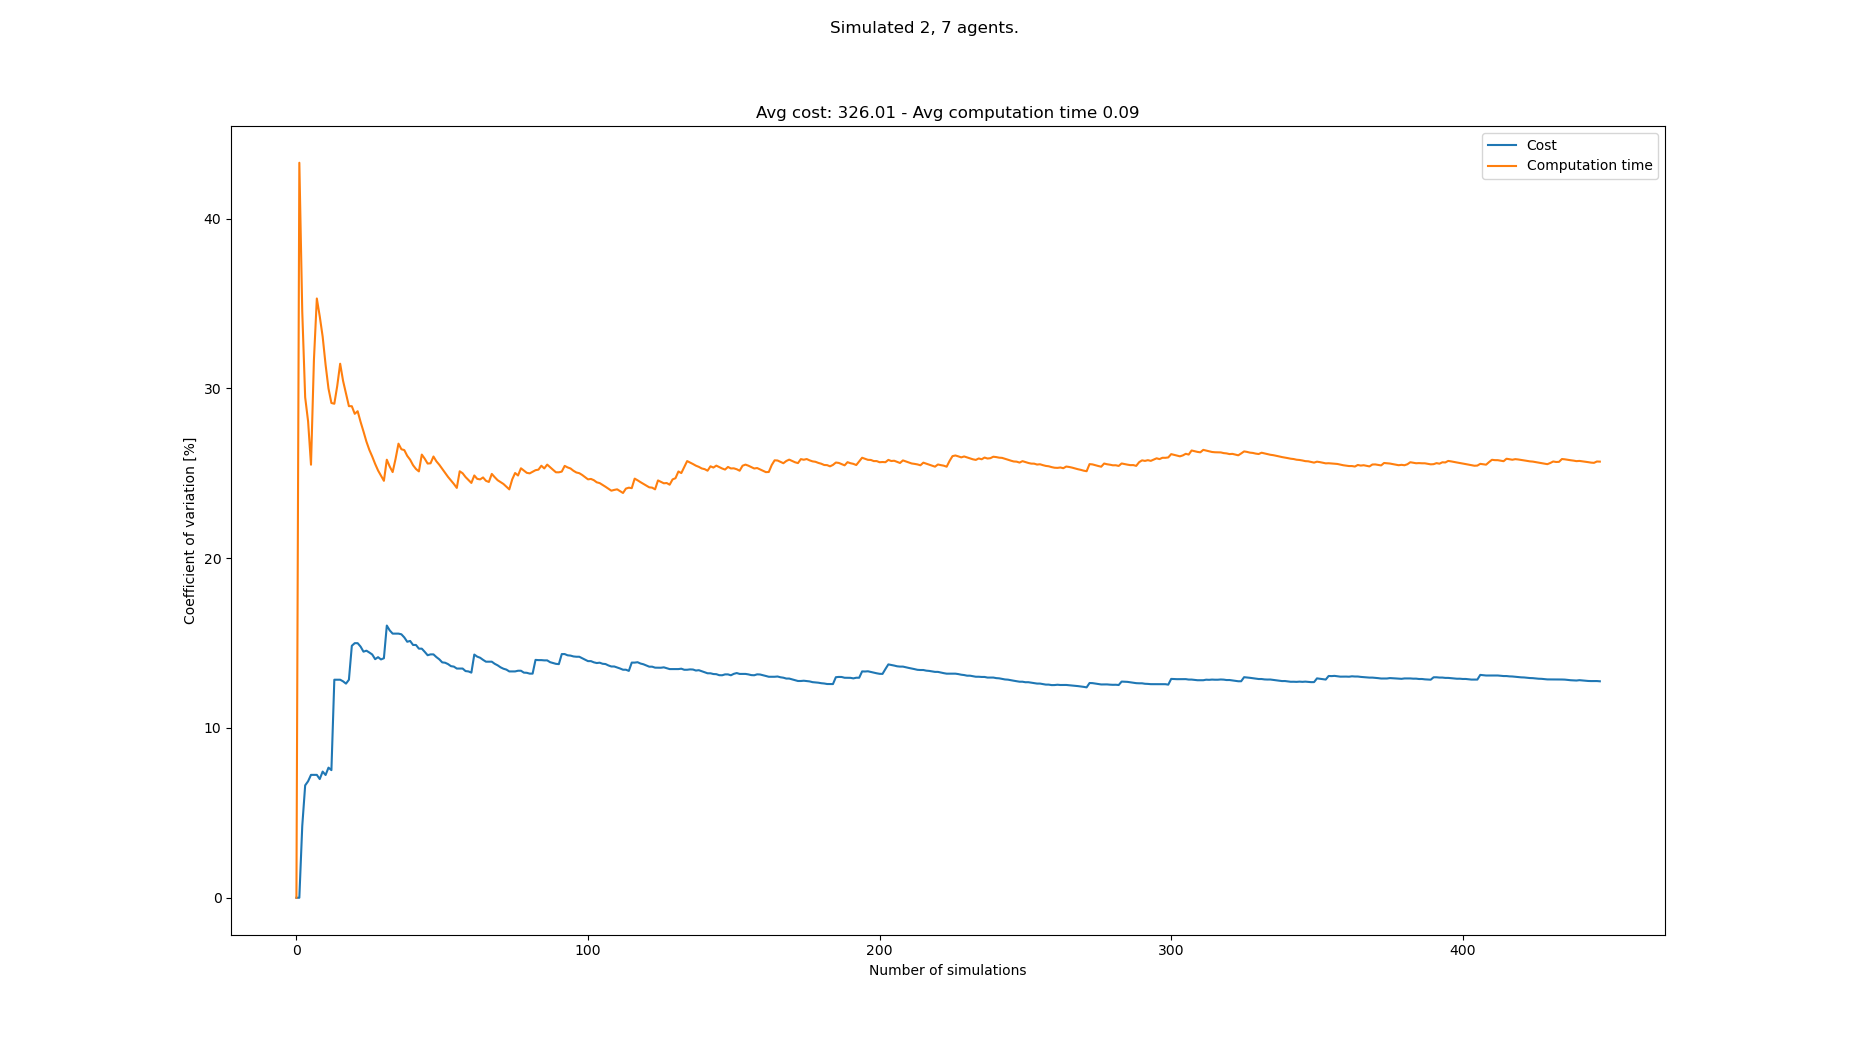

Values plotted in this chart, from the file beside it:
starts, goals, Cost, Cost_var, Cost_mean, Cost_std, Computation time, Computation time_var, Computation time_mean, Computation time_std
[(8, 0), (0, 0), (3, 21), (7, 21), (2, 2…, [(5, 21), (6, 21), (4, 0), (1, 0), (8, 0…, 333, 0.0, 333.0, 0.0, 0.1099, 0.0, 0.1099, 0.0
[(7, 0), (4, 0), (7, 21), (1, 21), (8, 2…, [(2, 21), (7, 21), (4, 0), (7, 0), (8, 0…, , 0.0, 333.0, 0.0, 0.04351, 43.3, 0.07672, 0.03322
[(7, 0), (5, 0), (6, 21), (2, 21), (8, 2…, [(3, 21), (0, 21), (8, 0), (0, 0), (7, 0…, 306, 4.225, 319.5, 13.5, 0.08409, 34.53, 0.07918, 0.02734
[(7, 0), (1, 0), (4, 21), (8, 21), (0, 2…, [(3, 21), (0, 21), (2, 0), (7, 0), (1, 0…, 360, 6.62, 333.0, 22.05, 0.08972, 29.48, 0.08181, 0.02412
[(2, 0), (0, 0), (3, 21), (0, 21), (8, 2…, [(8, 21), (2, 21), (0, 0), (5, 0), (7, 0…, 306, 6.862, 326.2, 22.39, 0.1115, 28.07, 0.08776, 0.02463
[(5, 0), (3, 0), (6, 21), (2, 21), (4, 2…, [(1, 21), (7, 21), (8, 0), (7, 0), (3, 0…, 297, 7.238, 320.4, 23.19, 0.09868, 25.51, 0.08958, 0.02285
[(0, 0), (8, 0), (4, 21), (2, 21), (8, 2…, [(7, 21), (5, 21), (7, 0), (0, 0), (6, 0…, , 7.238, 320.4, 23.19, 0.04474, 31.67, 0.08318, 0.02634
[(3, 0), (2, 0), (0, 21), (5, 21), (1, 2…, [(0, 21), (3, 21), (5, 0), (4, 0), (1, 0…, , 7.238, 320.4, 23.19, 0.04504, 35.3, 0.07841, 0.02768
[(7, 0), (1, 0), (2, 21), (5, 21), (3, 2…, [(0, 21), (2, 21), (6, 0), (8, 0), (7, 0…, 342, 6.991, 324.0, 22.65, 0.1118, 34.25, 0.08211, 0.02812
[(2, 0), (1, 0), (6, 21), (8, 21), (5, 2…, [(6, 21), (2, 21), (0, 0), (8, 0), (4, 0…, 360, 7.432, 329.1, 24.46, 0.1117, 33.05, 0.08508, 0.02812
[(6, 0), (5, 0), (4, 21), (2, 21), (3, 2…, [(1, 21), (4, 21), (7, 0), (8, 0), (6, 0…, 351, 7.231, 331.9, 24, 0.09931, 31.4, 0.08637, 0.02712
[(8, 0), (6, 0), (5, 21), (1, 21), (4, 2…, [(3, 21), (1, 21), (2, 0), (3, 0), (8, 0…, 297, 7.665, 328.0, 25.14, 0.1005, 29.99, 0.08755, 0.02626
[(8, 0), (5, 0), (2, 21), (8, 21), (0, 2…, [(1, 21), (4, 21), (4, 0), (0, 0), (6, 0…, 351, 7.517, 330.3, 24.83, 0.1122, 29.14, 0.08944, 0.02607
[(6, 0), (0, 0), (1, 21), (6, 21), (2, 2…, [(1, 21), (4, 21), (0, 0), (5, 0), (4, 0…, 459, 12.84, 342.0, 43.92, 0.1254, 29.1, 0.09201, 0.02677
[(8, 0), (0, 0), (2, 21), (0, 21), (4, 2…, [(2, 21), (7, 21), (7, 0), (6, 0), (3, 0…, , 12.84, 342.0, 43.92, 0.05969, 30.15, 0.08986, 0.02709
[(5, 0), (1, 0), (6, 21), (1, 21), (8, 2…, [(0, 21), (6, 21), (8, 0), (1, 0), (3, 0…, , 12.84, 342.0, 43.92, 0.05475, 31.46, 0.08766, 0.02758
[(1, 0), (4, 0), (3, 21), (8, 21), (6, 2…, [(6, 21), (0, 21), (1, 0), (0, 0), (4, 0…, 306, 12.75, 339.0, 43.21, 0.09248, 30.45, 0.08795, 0.02678
[(1, 0), (7, 0), (4, 21), (8, 21), (2, 2…, [(3, 21), (2, 21), (1, 0), (0, 0), (8, 0…, 306, 12.61, 336.5, 42.44, 0.08285, 29.71, 0.08766, 0.02605
[(3, 0), (4, 0), (2, 21), (5, 21), (3, 2…, [(4, 21), (7, 21), (6, 0), (7, 0), (4, 0…, 288, 12.84, 333.0, 42.76, 0.08577, 28.96, 0.08756, 0.02536
[(4, 0), (6, 0), (7, 21), (0, 21), (2, 2…, [(1, 21), (3, 21), (3, 0), (8, 0), (2, 0…, 450, 14.84, 340.8, 50.58, 0.1225, 28.95, 0.08931, 0.02586
[(7, 0), (2, 0), (1, 21), (7, 21), (5, 2…, [(7, 21), (4, 21), (6, 0), (8, 0), (1, 0…, 288, 15, 337.5, 50.61, 0.07938, 28.51, 0.08884, 0.02532
[(5, 0), (6, 0), (6, 21), (5, 21), (1, 2…, [(6, 21), (0, 21), (2, 0), (0, 0), (5, 0…, , 15, 337.5, 50.61, 0.06663, 28.66, 0.08783, 0.02517
[(2, 0), (0, 0), (1, 21), (8, 21), (7, 2…, [(3, 21), (1, 21), (4, 0), (7, 0), (1, 0…, 306, 14.79, 335.6, 49.66, 0.1026, 28.03, 0.08847, 0.0248
[(3, 0), (1, 0), (3, 21), (4, 21), (7, 2…, [(3, 21), (5, 21), (5, 0), (1, 0), (0, 0…, 315, 14.5, 334.5, 48.49, 0.1041, 27.47, 0.08912, 0.02448
[(6, 0), (8, 0), (7, 21), (3, 21), (0, 2…, [(2, 21), (4, 21), (3, 0), (8, 0), (2, 0…, 288, 14.55, 332.1, 48.33, 0.09416, 26.87, 0.08932, 0.024
[(4, 0), (2, 0), (2, 21), (3, 21), (4, 2…, [(3, 21), (5, 21), (8, 0), (7, 0), (5, 0…, 297, 14.45, 330.3, 47.72, 0.1047, 26.38, 0.08991, 0.02372
[(8, 0), (1, 0), (4, 21), (0, 21), (5, 2…, [(5, 21), (0, 21), (8, 0), (7, 0), (0, 0…, 297, 14.33, 328.7, 47.1, 0.08377, 25.99, 0.08969, 0.02331
[(8, 0), (3, 0), (8, 21), (5, 21), (3, 2…, [(0, 21), (2, 21), (3, 0), (8, 0), (1, 0…, 315, 14.05, 328.1, 46.11, 0.1046, 25.56, 0.09022, 0.02306
[(4, 0), (0, 0), (5, 21), (2, 21), (7, 2…, [(3, 21), (4, 21), (0, 0), (8, 0), (1, 0…, 279, 14.17, 326, 46.19, 0.0859, 25.17, 0.09007, 0.02267
[(4, 0), (3, 0), (1, 21), (3, 21), (7, 2…, [(2, 21), (8, 21), (5, 0), (7, 0), (8, 0…, 297, 14.04, 324.8, 45.59, 0.08247, 24.86, 0.08982, 0.02233
[(1, 0), (4, 0), (0, 21), (4, 21), (2, 2…, [(2, 21), (8, 21), (0, 0), (7, 0), (5, 0…, 279, 14.11, 322.9, 45.56, 0.0827, 24.56, 0.08959, 0.022
[(2, 0), (0, 0), (5, 21), (6, 21), (2, 2…, [(5, 21), (4, 21), (4, 0), (0, 0), (2, 0…, 468, 16.03, 328.5, 52.67, 0.1427, 25.8, 0.09125, 0.02354
[(6, 0), (2, 0), (4, 21), (7, 21), (8, 2…, [(0, 21), (4, 21), (6, 0), (3, 0), (0, 0…, 351, 15.75, 329.3, 51.86, 0.1021, 25.4, 0.09157, 0.02326
[(4, 0), (3, 0), (0, 21), (8, 21), (3, 2…, [(0, 21), (8, 21), (2, 0), (7, 0), (0, 0…, 306, 15.56, 328.5, 51.11, 0.08696, 25.07, 0.09144, 0.02293
[(4, 0), (0, 0), (1, 21), (6, 21), (7, 2…, [(2, 21), (4, 21), (1, 0), (2, 0), (6, 0…, , 15.56, 328.5, 51.11, 0.05562, 25.85, 0.09041, 0.02337
[(0, 0), (1, 0), (8, 21), (6, 21), (1, 2…, [(3, 21), (0, 21), (8, 0), (1, 0), (3, 0…, , 15.56, 328.5, 51.11, 0.05192, 26.75, 0.08935, 0.0239
[(6, 0), (2, 0), (6, 21), (5, 21), (7, 2…, [(5, 21), (8, 21), (8, 0), (2, 0), (1, 0…, 288, 15.52, 327.1, 50.76, 0.08584, 26.42, 0.08925, 0.02358
[(0, 0), (7, 0), (2, 21), (8, 21), (7, 2…, [(1, 21), (7, 21), (3, 0), (0, 0), (8, 0…, 306, 15.33, 326.4, 50.05, 0.07261, 26.37, 0.08881, 0.02342
[(7, 0), (2, 0), (5, 21), (3, 21), (6, 2…, [(5, 21), (4, 21), (6, 0), (2, 0), (8, 0…, 333, 15.08, 326.6, 49.25, 0.1014, 26.03, 0.08913, 0.0232
[(4, 0), (8, 0), (5, 21), (0, 21), (2, 2…, [(8, 21), (6, 21), (0, 0), (4, 0), (1, 0…, 279, 15.13, 325.1, 49.18, 0.08092, 25.8, 0.08893, 0.02295
[(1, 0), (4, 0), (7, 21), (8, 21), (0, 2…, [(5, 21), (0, 21), (1, 0), (5, 0), (0, 0…, 333, 14.89, 325.4, 48.45, 0.09967, 25.48, 0.08919, 0.02272
[(0, 0), (5, 0), (6, 21), (3, 21), (0, 2…, [(1, 21), (5, 21), (0, 0), (3, 0), (7, 0…, , 14.89, 325.4, 48.45, 0.08176, 25.26, 0.08901, 0.02248
[(3, 0), (6, 0), (8, 21), (0, 21), (5, 2…, [(7, 21), (3, 21), (6, 0), (2, 0), (3, 0…, 342, 14.67, 325.9, 47.81, 0.1122, 25.11, 0.08955, 0.02249
[(8, 0), (2, 0), (8, 21), (7, 21), (4, 2…, [(8, 21), (7, 21), (1, 0), (6, 0), (3, 0…, , 14.67, 325.9, 47.81, 0.04691, 26.1, 0.08858, 0.02312
[(5, 0), (0, 0), (2, 21), (7, 21), (3, 2…, [(8, 21), (3, 21), (8, 0), (1, 0), (5, 0…, 315, 14.49, 325.5, 47.16, 0.0833, 25.86, 0.08847, 0.02288
[(4, 0), (1, 0), (8, 21), (0, 21), (4, 2…, [(1, 21), (0, 21), (1, 0), (5, 0), (6, 0…, 324, 14.29, 325.5, 46.5, 0.08889, 25.58, 0.08848, 0.02263
[(4, 0), (1, 0), (5, 21), (4, 21), (6, 2…, [(1, 21), (2, 21), (2, 0), (6, 0), (1, 0…, 279, 14.34, 324.2, 46.48, 0.07019, 25.59, 0.08809, 0.02254
[(4, 0), (7, 0), (1, 21), (4, 21), (3, 2…, [(7, 21), (6, 21), (8, 0), (4, 0), (3, 0…, , 14.34, 324.2, 46.48, 0.05751, 25.99, 0.08745, 0.02273
[(3, 0), (0, 0), (3, 21), (1, 21), (6, 2…, [(7, 21), (2, 21), (8, 0), (2, 0), (6, 0…, 351, 14.18, 324.9, 46.07, 0.09127, 25.71, 0.08753, 0.0225
[(7, 0), (1, 0), (0, 21), (1, 21), (8, 2…, [(6, 21), (4, 21), (3, 0), (5, 0), (0, 0…, 306, 14.05, 324.5, 45.57, 0.08147, 25.51, 0.08741, 0.02229
[(4, 0), (1, 0), (8, 21), (1, 21), (2, 2…, [(2, 21), (8, 21), (7, 0), (0, 0), (6, 0…, 333, 13.87, 324.7, 45.02, 0.1007, 25.27, 0.08767, 0.02215
[(1, 0), (3, 0), (7, 21), (2, 21), (0, 2…, [(7, 21), (4, 21), (1, 0), (3, 0), (2, 0…, 288, 13.84, 323.8, 44.82, 0.08761, 25.02, 0.08767, 0.02194
[(2, 0), (8, 0), (3, 21), (2, 21), (5, 2…, [(2, 21), (8, 21), (8, 0), (1, 0), (7, 0…, 297, 13.76, 323.1, 44.47, 0.08721, 24.79, 0.08766, 0.02173
[(6, 0), (2, 0), (6, 21), (0, 21), (8, 2…, [(2, 21), (8, 21), (4, 0), (8, 0), (7, 0…, 306, 13.64, 322.7, 44.03, 0.102, 24.58, 0.08792, 0.02161
[(5, 0), (3, 0), (5, 21), (1, 21), (8, 2…, [(3, 21), (0, 21), (1, 0), (3, 0), (2, 0…, 288, 13.61, 322, 43.83, 0.08529, 24.37, 0.08787, 0.02142
[(6, 0), (2, 0), (7, 21), (4, 21), (1, 2…, [(8, 21), (1, 21), (8, 0), (7, 0), (4, 0…, 351, 13.5, 322.6, 43.56, 0.09272, 24.14, 0.08796, 0.02124
[(6, 0), (8, 0), (1, 21), (8, 21), (0, 2…, [(7, 21), (3, 21), (3, 0), (1, 0), (2, 0…, , 13.5, 322.6, 43.56, 0.04207, 25.12, 0.08716, 0.02189
[(7, 0), (3, 0), (7, 21), (6, 21), (1, 2…, [(3, 21), (1, 21), (4, 0), (5, 0), (6, 0…, , 13.5, 322.6, 43.56, 0.07663, 25, 0.08697, 0.02175
[(3, 0), (8, 0), (2, 21), (3, 21), (0, 2…, [(5, 21), (4, 21), (0, 0), (6, 0), (4, 0…, 333, 13.35, 322.8, 43.11, 0.09489, 24.78, 0.08711, 0.02159
[(7, 0), (3, 0), (5, 21), (6, 21), (4, 2…, [(0, 21), (3, 21), (1, 0), (3, 0), (4, 0…, 288, 13.33, 322.1, 42.94, 0.1029, 24.61, 0.08737, 0.0215
... 358 more rows
